Run: headless pygame with SDL's dummy video driver; simulated clock (each Clock.tick advances the game by its frame time, no real sleeping); random seed 0; keys injected as events and as key.get_pressed() state; no mouse input; restart key R tapped at the start of phases 3 and 4.
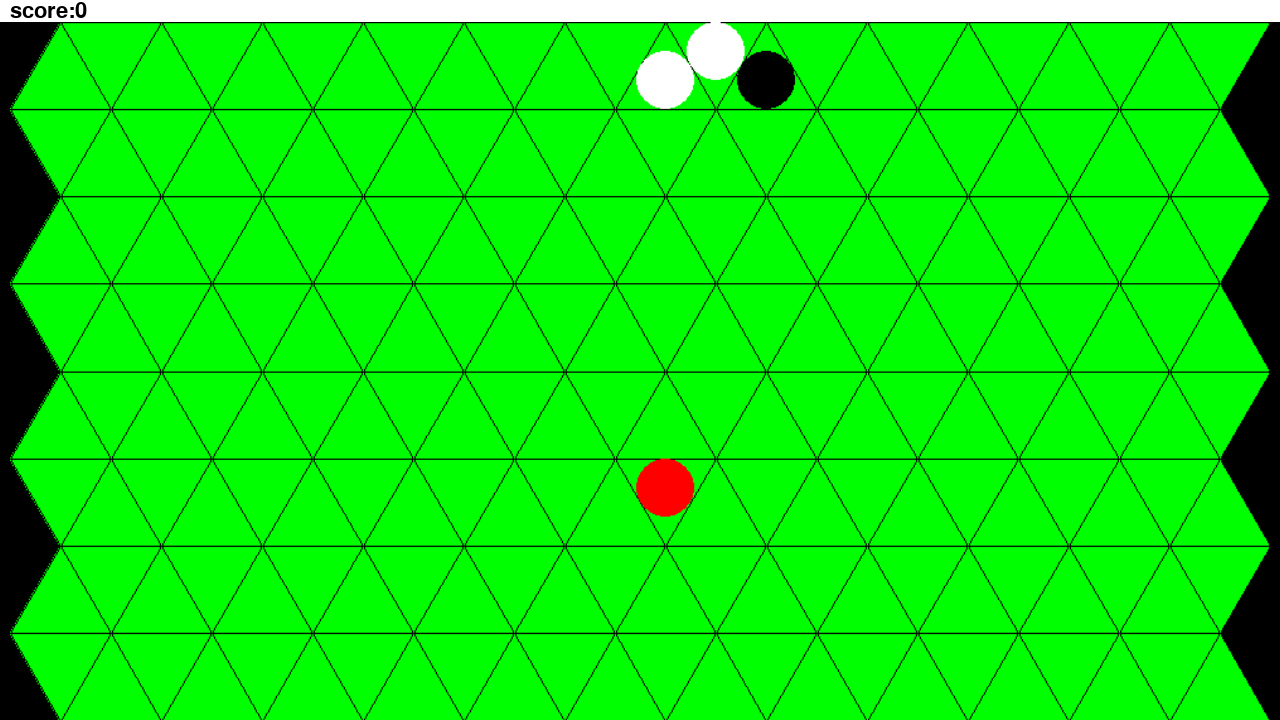
Frame 1 of 4 · flips 1–60 · no input
Frame 2 of 4 · flips 61–180 · tapped SPACE, RETURN · held RIGHT (→), D · screen unchanged from frame 1, image omitted
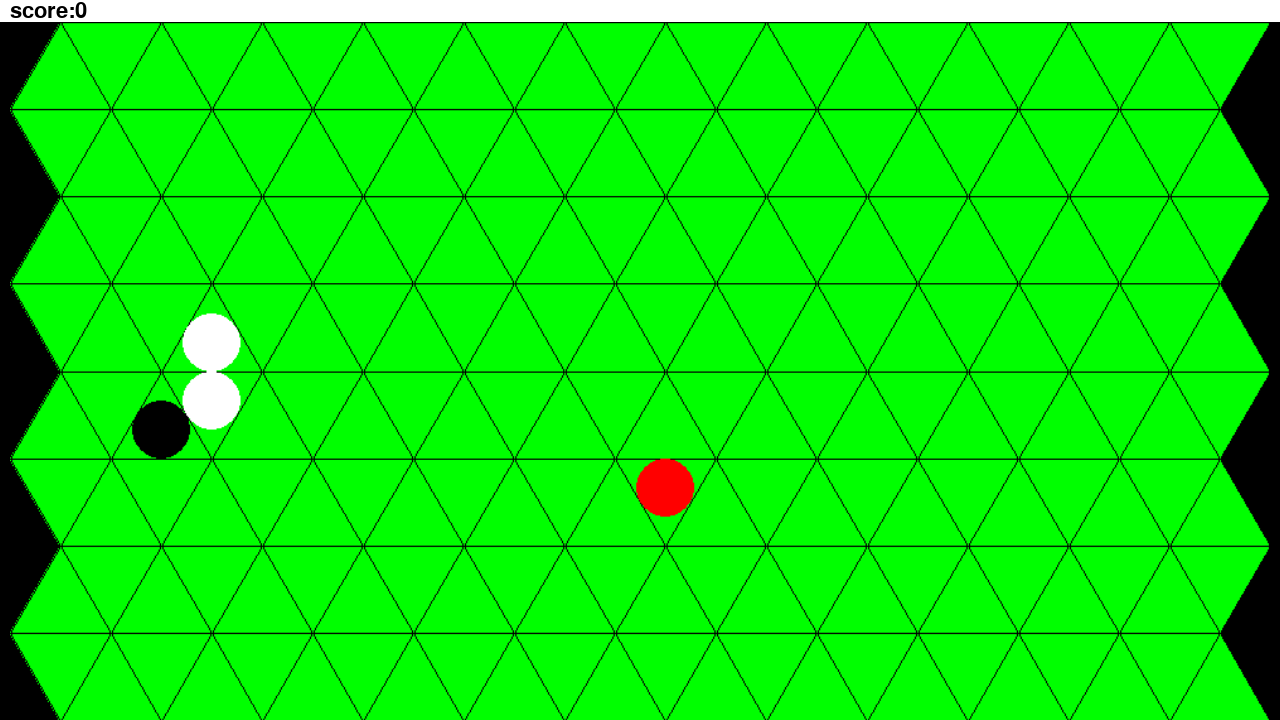
Frame 3 of 4 · flips 181–300 · tapped R · held DOWN (↓), S
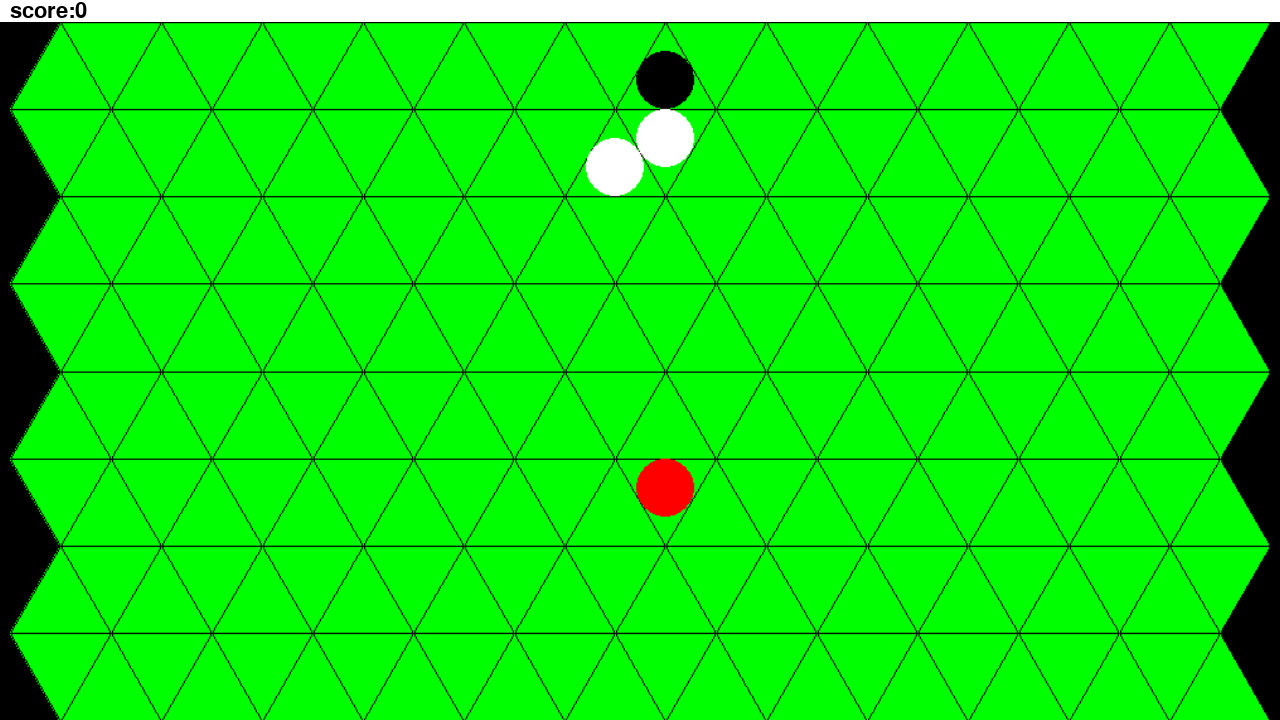
Frame 4 of 4 · flips 301–420 · tapped R · held LEFT (←), A, UP (↑), W

The pygame program that drew these frames:

import pygame
import math
import random


grid_for_snake = []
snake_coords = []
triangular_side = 100

RIGHT = [0, 1]
LEFT = [0, -1]
DOWN = [1, 0]
UP = [-1, 0]

APPLE_EATEN = 0
GAME_OVER = 1
SUCCESSFULLY_MOVED = 2


def aspect_scale(img, box):
    bx, by = box.get_size()
    ix, iy = img.get_size()
    if ix > iy:
        # fit to width
        scale_factor = bx/float(ix)
        sy = scale_factor * iy
        if sy > by:
            scale_factor = by/float(iy)
            sx = scale_factor * ix
            sy = by
        else:
            sx = bx
    else:
        # fit to height
        scale_factor = by/float(iy)
        sx = scale_factor * ix
        if sx > bx:
            scale_factor = bx/float(ix)
            sx = bx
            sy = scale_factor * iy
        else:
            sy = by
    return pygame.transform.smoothscale(img, (int(sx), int(sy)))


def right_coords(coords):
    return [int(coords[0]*triangular_side), int(coords[1]*triangular_side)]


def create_horizontal_triangular_grid(width, height, torus=True):
    grid_for_snake.clear()
    cos60 = 0.5
    sin60 = math.sin(math.radians(60))
    # the radius of the inscribed circle
    r = math.sqrt(3) / 6
    h_cells = int(height / 2) * 2
    w_cells = int(width / 2) * 2
    if not torus:
        w_cells += 1
    grid = pygame.Surface(right_coords(((w_cells + 1) * cos60, h_cells * sin60)), pygame.SRCALPHA)
    grid.fill(pygame.Color('black'))
    #grid.set_alpha(0)
    # /1\2/
    # \3/4\
    coords12 = [(0, sin60), (cos60, 0), (1, sin60)]
    coords34 = [(0, sin60), (cos60, 2*sin60), (1, sin60)]
    for h in range(h_cells):
        if h % 2 == 1:
            coords = list(map(lambda a: (a[0], a[1] + ((h-1)*sin60)), coords34))
        else:
            coords = list(map(lambda a: (a[0], a[1] + (h*sin60)), coords12))
        line = []
        for w in range(w_cells):
            if (w+h) % 2 == 1:
                line.append(right_coords(((w + 1) * cos60, h * sin60 + r)))
            else:
                line.append(right_coords(((w + 1) * cos60, (h + 1) * sin60 - r)))
            pygame.draw.polygon(grid, pygame.Color('green'), list(map(right_coords, coords)))
            pygame.draw.polygon(grid, pygame.Color('black'), list(map(right_coords, coords)), 1)
            coords.pop(0)
            coords.append((coords[0][0] + 1, coords[0][1]))
        grid_for_snake.append(line)
    return grid, right_coords((r, 0))[0]


def draw_snake(context, r):
    first = True
    for coords in snake_coords:
        if first:
            c = pygame.Color('black')
            first = False
        else:
            c = pygame.Color('white')
        pygame.draw.circle(context, c, grid_for_snake[coords[0]][coords[1]], r)


def create_next_coords(direction):
    return [snake_coords[0][0] + direction[0], snake_coords[0][1] + direction[1]]


def find_direction(begin, end):
    result = [begin[0] - end[0], begin[1] - end[1]]
    for i in range(len(result)):
        if abs(result[i]) > 1:
            if result[i] < 0:
                result[i] = 1
            else:
                result[i] = -1
    return result


def move_snake(direction, apple_coords, torus=True):
    if direction == DOWN and (snake_coords[0][0] + snake_coords[0][1]) % 2 == 1:
        if create_next_coords(LEFT) == snake_coords[1]:
            direction = RIGHT
        else:
            direction = LEFT
    if direction == UP and (snake_coords[0][0] + snake_coords[0][1]) % 2 == 0:
        if create_next_coords(RIGHT) == snake_coords[1]:
            direction = LEFT
        else:
            direction = RIGHT
    # finding out next coords of head
    next_coords = create_next_coords(direction)
    # torus things
    if next_coords[0] < 0 or next_coords[0] >= len(grid_for_snake) or \
            next_coords[1] < 0 or next_coords[1] >= len(grid_for_snake[0]):
        if torus:
            if next_coords[0] >= len(grid_for_snake):
                next_coords[0] = 0
            elif next_coords[0] < 0:
                next_coords[0] = len(grid_for_snake) - 1
            if next_coords[1] >= len(grid_for_snake[0]):
                next_coords[1] = 0
            elif next_coords[1] < 0:
                next_coords[1] = len(grid_for_snake[0]) - 1
        else:
            return GAME_OVER
    # apple
    if next_coords == apple_coords:
        snake_coords.insert(0, next_coords)
        return APPLE_EATEN
    # snake crashed into itself?
    tail = snake_coords.pop()
    if next_coords in snake_coords:
        # neck
        if next_coords == snake_coords[1]:
            # turn snake
            snake_coords.append(tail)
            new_dir = find_direction(snake_coords[-1], snake_coords[-2])
            snake_coords.reverse()
            return new_dir
        # body
        else:
            snake_coords.append(tail)
            return GAME_OVER
    snake_coords.insert(0, next_coords)
    return SUCCESSFULLY_MOVED


def create_apple():
    all_coords = []
    for y in range(len(grid_for_snake[0])):
        for x in range(len(grid_for_snake)):
            if [x, y] not in snake_coords:
                all_coords.append([x, y])
    return random.choice(all_coords)


def draw_apple(context, coords, r):
    pygame.draw.circle(context, pygame.Color('red'), grid_for_snake[coords[0]][coords[1]], r)


def centered_blit(img, box, horizontal=True, vertical=True):
    x = (box.get_width() - img.get_width())/2
    y = (box.get_height() - img.get_height())/2
    return x, y


def create_game_over_surface(font1, font2):
    text1 = font1.render("Game over", True, pygame.Color('red'))
    text2 = font2.render("Press R to restart", True, pygame.Color('red'))
    w = max(text1.get_width(), text2.get_width())
    h = text1.get_height() + text2.get_height()
    result = pygame.Surface((w + 50, h + 50))
    rx1, ry1 = centered_blit(text1, result)
    result.blit(text1, (rx1, ry1 - text2.get_height() / 2))
    rx2, ry2 = centered_blit(text2, result)
    result.blit(text2,  (rx2, ry2 + text2.get_height() / 2))
    return result


def find_triangular_side(display, w, h):
    x, y = display.get_size()
    global triangular_side
    triangular_side = max(x/w, y/h)


def main():
    pygame.init()
    win = pygame.display.set_mode((1280, 720))
    pygame.display.set_caption("Grids")
    font1 = pygame.font.SysFont('serif', int(win.get_width() / 20))
    font2 = pygame.font.SysFont('serif', int(win.get_width() / 30))
    font3 = pygame.font.SysFont('serif', int(win.get_width() / 40))
    game_over_surface = create_game_over_surface(font1, font2)
    pygame_open = True
    while pygame_open:
        grid_width = 24
        grid_height = 9
        find_triangular_side(win, grid_width, grid_height)
        clear_grid, r = create_horizontal_triangular_grid(grid_width, grid_height)
        game_surface = pygame.Surface((win.get_width(), win.get_height()-font3.get_height()))
        snake_coords.clear()
        snake_coords.extend([[0, 2], [0, 1], [0, 0]])
        snake_move = RIGHT
        apple_coords = create_apple()
        score = 0
        game = True
        while game:
            pygame.time.Clock().tick(5)
            for event in pygame.event.get():
                if event.type == pygame.QUIT:
                    pygame.quit()
                    return
                if event.type == pygame.KEYDOWN:
                    if event.key == pygame.K_w:
                        snake_move = UP
                    if event.key == pygame.K_s:
                        snake_move = DOWN
                    if event.key == pygame.K_a:
                        snake_move = LEFT
                    if event.key == pygame.K_d:
                        snake_move = RIGHT
            result = move_snake(snake_move, apple_coords)
            if type(result) == list:
                snake_move = result
            elif result == APPLE_EATEN:
                score += 1
                apple_coords = create_apple()
            elif result == GAME_OVER:
                game = False
            grid = clear_grid.copy()
            score_text = font3.render('score:' + str(score), True, pygame.Color('black'))
            win.fill(pygame.Color('white'))
            draw_apple(grid, apple_coords, r)
            draw_snake(grid, r)
            grid = aspect_scale(grid, game_surface)
            game_surface.blit(grid, centered_blit(grid, game_surface))
            win.blit(game_surface, (0, font3.get_height()))
            win.blit(score_text, (10, 0))
            pygame.display.update()
        win.blit(game_over_surface, centered_blit(game_over_surface, win))
        pygame.display.update()
        restart_waiting = True
        while restart_waiting:
            for event in pygame.event.get():
                if event.type == pygame.QUIT:
                    pygame.quit()
                    return
                if event.type == pygame.KEYDOWN and event.key == pygame.K_r:
                    restart_waiting = False


if __name__ == '__main__':
    main()
